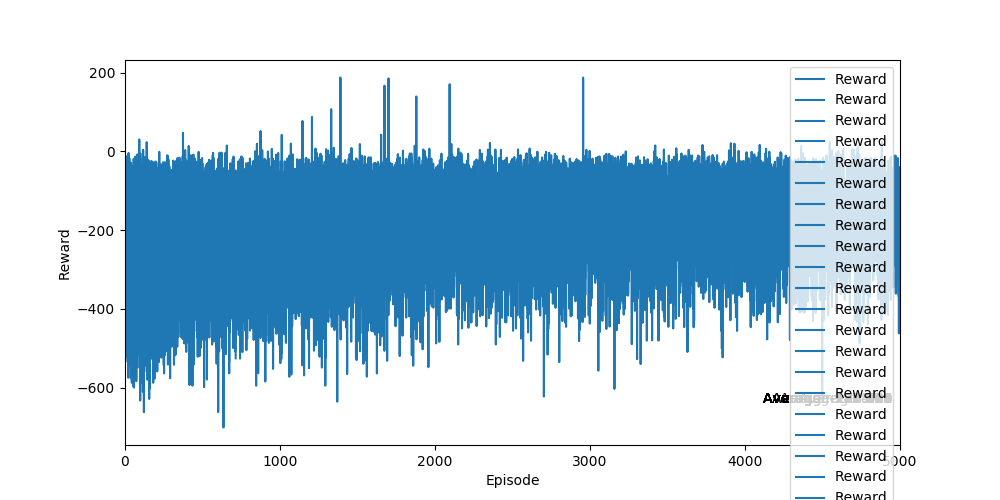

The table this chart was drawn from, first rows:
Ep, Ep_r
0, -201.2
1, -210.4
2, -167.8
3, -141.3
4, -152.8
5, -196.0
6, -183.9
7, -216.6
8, -149.2
9, -144.1
10, -218
11, -147.3
12, -140.1
13, -189.6
14, -176.4
15, -167.4
16, -200.3
17, -191.2
18, -167.2
19, -165.6
20, -188.5
21, -143.5
22, -180.4
23, -189.2
24, -166.9
25, -173.4
26, -197.1
27, -179.9
28, -200.0
29, -180.6
30, -73.69
31, -214.5
32, -187.1
33, -181.7
34, -208.5
35, -164.9
36, -204.6
37, -169.4
38, -195.9
39, -150.6
40, -223.2
41, -163.6
42, -150.1
43, -255.4
44, -221.2
45, -190.2
46, -130.1
47, -192.4
48, -136.2
49, -188.1
50, -185.1
51, -161
52, -236
53, -137.4
54, -150.4
55, -92.05
56, -190
57, -238.6
58, -171.3
59, -185.8
... 40 more rows
